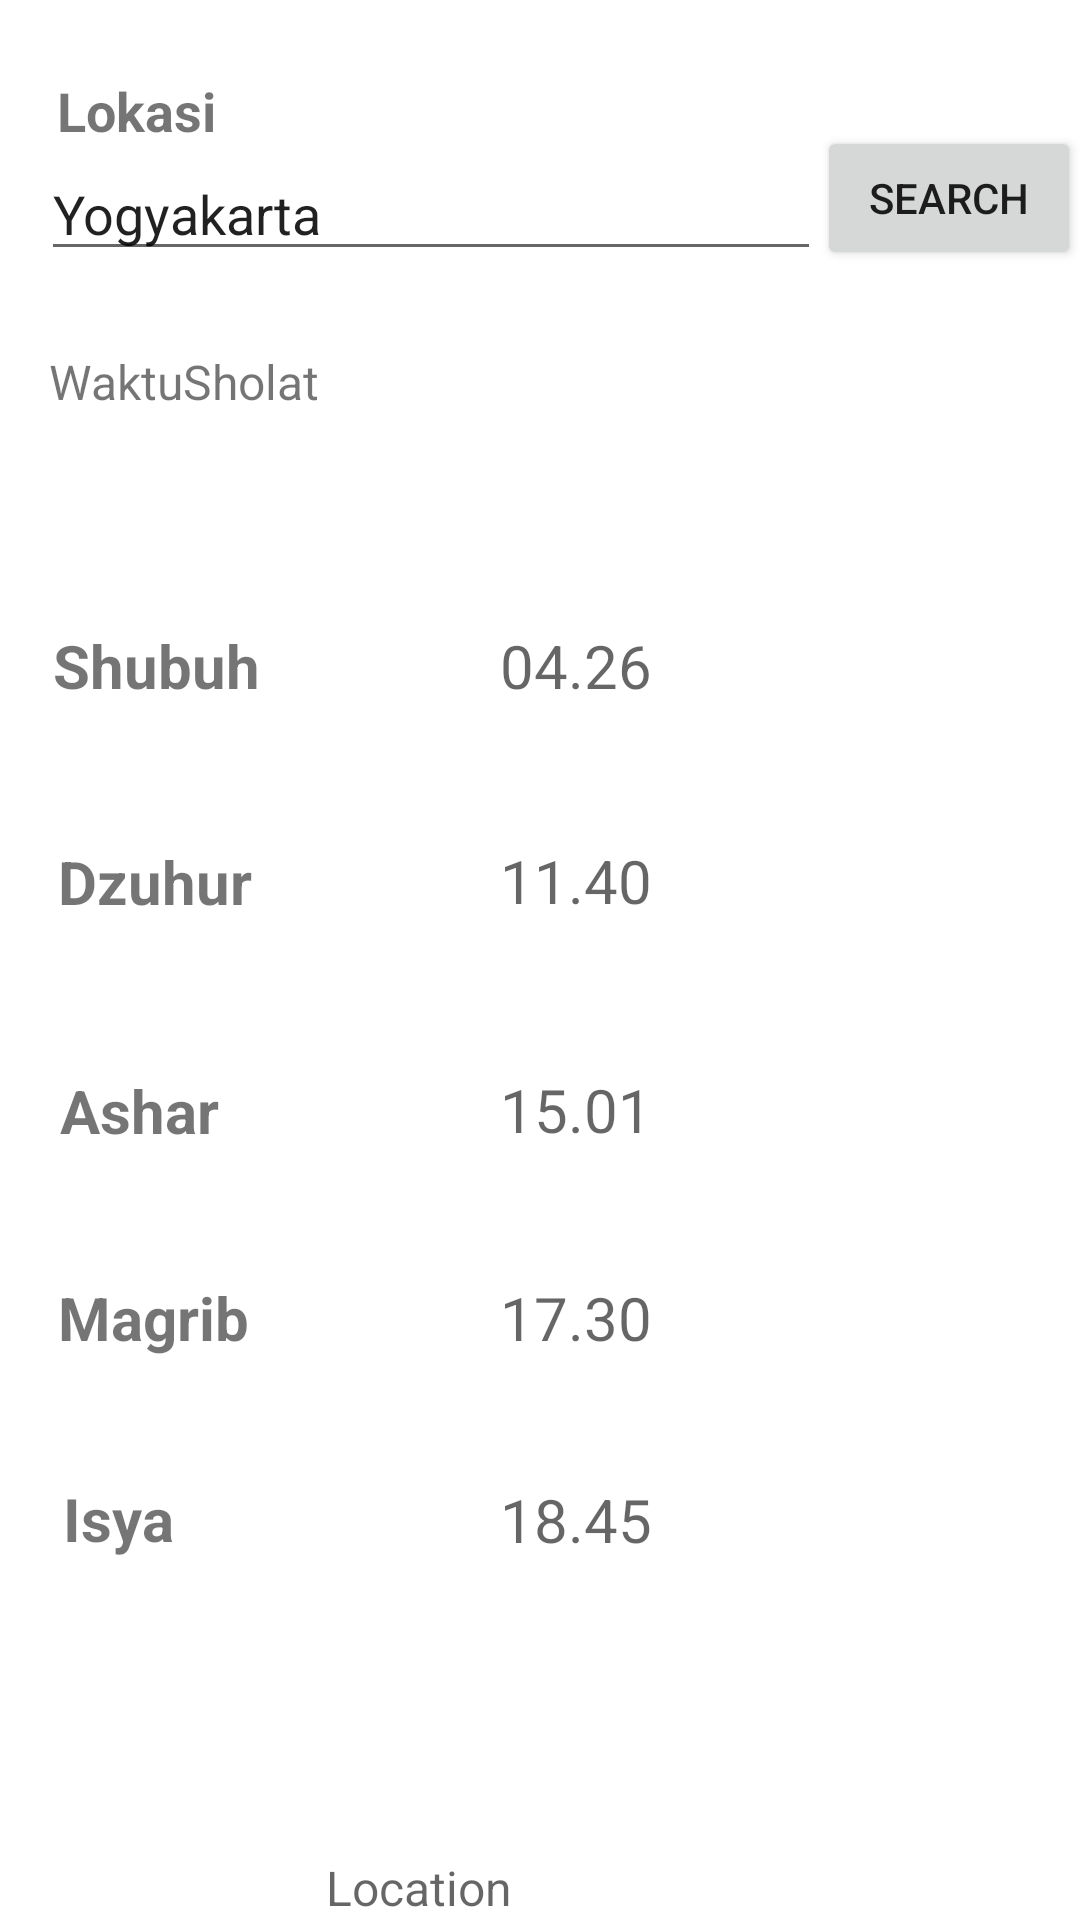

Produce the Android XML layout that renders to this screen, including the resource entries it uses.
<!-- AndroidManifest.xml: application theme Theme.Project_akhir -->
<!-- res/layout/activity_daftar.xml -->
<?xml version="1.0" encoding="utf-8"?>
<androidx.constraintlayout.widget.ConstraintLayout
    xmlns:android="http://schemas.android.com/apk/res/android"
    xmlns:tools="http://schemas.android.com/tools"
    xmlns:app="http://schemas.android.com/apk/res-auto"
    android:layout_width="match_parent"
    android:layout_height="match_parent"
    tools:context=".Daftar_Activity">

  <TextView
      android:id="@+id/tvLShubuh"
      android:layout_width="wrap_content"
      android:layout_height="wrap_content"
      android:text="Shubuh"
      android:textSize="20sp"
      android:textStyle="bold"
      app:layout_constraintBottom_toBottomOf="parent"
      app:layout_constraintEnd_toEndOf="parent"
      app:layout_constraintHorizontal_bias="0.061"
      app:layout_constraintStart_toStartOf="parent"
      app:layout_constraintTop_toTopOf="parent"
      app:layout_constraintVertical_bias="0.34" />

  <TextView
      android:id="@+id/tvLDzuhur"
      android:layout_width="wrap_content"
      android:layout_height="wrap_content"
      android:text="Dzuhur"
      android:textSize="20sp"
      android:textStyle="bold"
      app:layout_constraintBottom_toBottomOf="parent"
      app:layout_constraintEnd_toEndOf="parent"
      app:layout_constraintHorizontal_bias="0.065"
      app:layout_constraintStart_toStartOf="parent"
      app:layout_constraintTop_toBottomOf="@+id/tvLShubuh"
      app:layout_constraintVertical_bias="0.119" />

  <TextView
      android:id="@+id/tvLAshar"
      android:layout_width="wrap_content"
      android:layout_height="wrap_content"
      android:text="Ashar"
      android:textSize="20sp"
      android:textStyle="bold"
      app:layout_constraintBottom_toBottomOf="parent"
      app:layout_constraintEnd_toEndOf="parent"
      app:layout_constraintHorizontal_bias="0.065"
      app:layout_constraintStart_toStartOf="parent"
      app:layout_constraintTop_toBottomOf="@+id/tvLDzuhur"
      app:layout_constraintVertical_bias="0.161" />

  <TextView
      android:id="@+id/tvLMagrib"
      android:layout_width="wrap_content"
      android:layout_height="wrap_content"
      android:text="Magrib"
      android:textSize="20sp"
      android:textStyle="bold"
      app:layout_constraintBottom_toBottomOf="parent"
      app:layout_constraintEnd_toEndOf="parent"
      app:layout_constraintHorizontal_bias="0.065"
      app:layout_constraintStart_toStartOf="parent"
      app:layout_constraintTop_toBottomOf="@+id/tvLAshar"
      app:layout_constraintVertical_bias="0.183" />

  <TextView
      android:id="@+id/tvLIsya"
      android:layout_width="wrap_content"
      android:layout_height="wrap_content"
      android:text="Isya"
      android:textSize="20sp"
      android:textStyle="bold"
      app:layout_constraintBottom_toBottomOf="parent"
      app:layout_constraintEnd_toEndOf="parent"
      app:layout_constraintHorizontal_bias="0.065"
      app:layout_constraintStart_toStartOf="parent"
      app:layout_constraintTop_toBottomOf="@+id/tvLMagrib"
      app:layout_constraintVertical_bias="0.25" />

  <TextView
      android:id="@+id/tvRShubuh"
      android:layout_width="120dp"
      android:layout_height="wrap_content"
      android:hint="04.26"
      android:textSize="20sp"
      app:layout_constraintBottom_toBottomOf="parent"
      app:layout_constraintEnd_toEndOf="parent"
      app:layout_constraintHorizontal_bias="0.694"
      app:layout_constraintStart_toStartOf="parent"
      app:layout_constraintTop_toTopOf="parent"
      app:layout_constraintVertical_bias="0.34" />

  <TextView
      android:id="@+id/tvRDzuhur"
      android:layout_width="120dp"
      android:layout_height="wrap_content"
      android:hint="11.40"
      android:textSize="20sp"
      app:layout_constraintBottom_toBottomOf="parent"
      app:layout_constraintEnd_toEndOf="parent"
      app:layout_constraintHorizontal_bias="0.694"
      app:layout_constraintStart_toStartOf="parent"
      app:layout_constraintTop_toBottomOf="@+id/tvRShubuh"
      app:layout_constraintVertical_bias="0.118" />

  <TextView
      android:id="@+id/tvRAshar"
      android:layout_width="120dp"
      android:layout_height="wrap_content"
      android:hint="15.01"
      android:textSize="20sp"
      app:layout_constraintBottom_toBottomOf="parent"
      app:layout_constraintEnd_toEndOf="parent"
      app:layout_constraintHorizontal_bias="0.694"
      app:layout_constraintStart_toStartOf="parent"
      app:layout_constraintTop_toBottomOf="@+id/tvRDzuhur"
      app:layout_constraintVertical_bias="0.161" />

  <TextView
      android:id="@+id/tvRMagrib"
      android:layout_width="120dp"
      android:layout_height="wrap_content"
      android:hint="17.30"
      android:textSize="20sp"
      app:layout_constraintBottom_toBottomOf="parent"
      app:layout_constraintEnd_toEndOf="parent"
      app:layout_constraintHorizontal_bias="0.694"
      app:layout_constraintStart_toStartOf="parent"
      app:layout_constraintTop_toBottomOf="@+id/tvRAshar"
      app:layout_constraintVertical_bias="0.184" />

  <TextView
      android:id="@+id/tvRIsya"
      android:layout_width="120dp"
      android:layout_height="wrap_content"
      android:hint="18.45"
      android:textSize="20sp"
      app:layout_constraintBottom_toBottomOf="parent"
      app:layout_constraintEnd_toEndOf="parent"
      app:layout_constraintHorizontal_bias="0.694"
      app:layout_constraintStart_toStartOf="parent"
      app:layout_constraintTop_toBottomOf="@+id/tvRMagrib"
      app:layout_constraintVertical_bias="0.251" />

  <TextView
      android:id="@+id/tvLokasi"
      android:layout_width="wrap_content"
      android:layout_height="wrap_content"
      android:text="Lokasi"
      android:textSize="18sp"
      android:textStyle="bold"
      app:layout_constraintBottom_toBottomOf="parent"
      app:layout_constraintEnd_toEndOf="parent"
      app:layout_constraintHorizontal_bias="0.062"
      app:layout_constraintStart_toStartOf="parent"
      app:layout_constraintTop_toTopOf="parent"
      app:layout_constraintVertical_bias="0.04" />

  <EditText
      android:id="@+id/etLokasi"
      android:layout_width="260dp"
      android:layout_height="wrap_content"
      android:text="Yogyakarta"
      android:inputType="textPersonName"
      android:textSize="18sp"
      app:layout_constraintBottom_toBottomOf="parent"
      app:layout_constraintEnd_toEndOf="parent"
      app:layout_constraintHorizontal_bias="0.136"
      app:layout_constraintStart_toStartOf="parent"
      app:layout_constraintTop_toBottomOf="@+id/tvLokasi"
      app:layout_constraintVertical_bias="0.0" />

  <Button
      android:id="@+id/btnSearch"
      android:layout_width="wrap_content"
      android:layout_height="wrap_content"
      android:layout_marginEnd="4dp"
      android:layout_marginRight="4dp"
      android:text="Search"
      app:layout_constraintBottom_toBottomOf="parent"
      app:layout_constraintEnd_toEndOf="parent"
      app:layout_constraintHorizontal_bias="0.242"
      app:layout_constraintStart_toEndOf="@+id/etLokasi"
      app:layout_constraintTop_toTopOf="parent"
      app:layout_constraintVertical_bias="0.071" />

  <TextView
      android:id="@+id/textView3"
      android:layout_width="wrap_content"
      android:layout_height="wrap_content"
      android:text="WaktuSholat"
      android:textSize="16sp"
      app:layout_constraintBottom_toBottomOf="parent"
      app:layout_constraintEnd_toEndOf="parent"
      app:layout_constraintHorizontal_bias="0.06"
      app:layout_constraintStart_toStartOf="parent"
      app:layout_constraintTop_toBottomOf="@+id/etLokasi"
      app:layout_constraintVertical_bias="0.049" />



  <TextView
      android:id="@+id/tvRLokasi"
      android:layout_width="250dp"
      android:layout_height="wrap_content"
      android:hint="Location"
      android:textSize="16sp"
      app:layout_constraintBottom_toBottomOf="parent"
      app:layout_constraintEnd_toEndOf="parent"
      app:layout_constraintHorizontal_bias="0.618"
      app:layout_constraintStart_toEndOf="@+id/textView3"
      app:layout_constraintVertical_bias="0.021" />

  </androidx.constraintlayout.widget.ConstraintLayout>
<!-- resources referenced by this layout -->
<resources>
  <style name="Theme.Project_akhir" parent="Theme.MaterialComponents.DayNight.DarkActionBar">
          
          <item name="colorPrimary">@color/purple_500</item>
          <item name="colorPrimaryVariant">@color/purple_700</item>
          <item name="colorOnPrimary">@color/white</item>
          
          <item name="colorSecondary">@color/teal_200</item>
          <item name="colorSecondaryVariant">@color/teal_700</item>
          <item name="colorOnSecondary">@color/black</item>
          
          <item name="android:statusBarColor" tools:targetApi="l">?attr/colorPrimaryVariant</item>
          
      </style>
  <!-- not gathered from this repository: default colours our renderer supplied (Android Studio template values) -->
  <color name="purple_500">#FF6200EE</color>
  <color name="purple_700">#FF3700B3</color>
  <color name="teal_200">#FF03DAC5</color>
  <color name="teal_700">#FF018786</color>
  <color name="black">#FF000000</color>
  <color name="white">#FFFFFFFF</color>
</resources>
